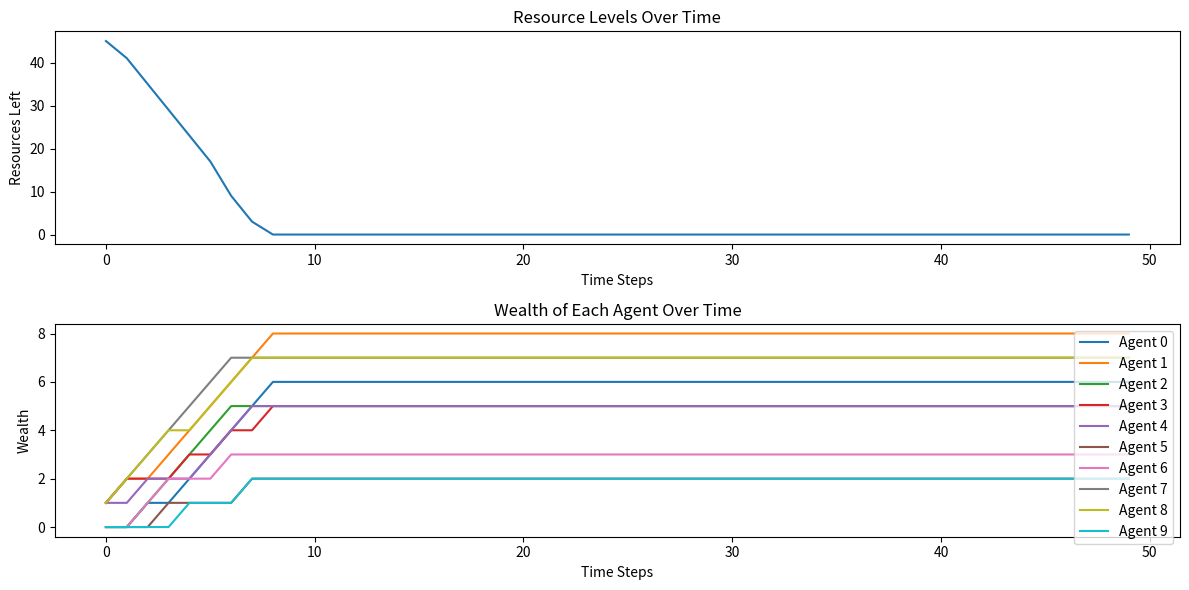

Reproduce this figure in Python.
import random 
from tqdm import trange
import matplotlib.pyplot as plt 

# Let's define the base class for the agents that are going to be part of the simulation
class Agent: 
    def __init__(self, id) -> None:
        self.id = id # each of them has an id
        self.wealth = 0 # each of them has their own wealth associated with them.
        self.consumption_probability = random.uniform(0,1) # This is giving each agent a probability of depleting the resource or not depleting it
    
    def choice(self, resource_pool): 
        if random.random() < self.consumption_probability: 
            if resource_pool['resources'] > 0:
                resource_pool['resources'] -= 1
                self.wealth += 1
                return True
        return False
    
    # def consume(self, resource_pool): # this is for when the agent consumes resources durign the steps 
    #     if resource_pool['resources'] > 0: 
    #         resource_pool['resources'] -= 1
    #         self.wealth += 1

# instantiating an environment class that defines the constraints of the simulation
class Environment:
    def __init__(self, num_agents, initial_resources) -> None:
        self.agents = [Agent(i) for i in range(num_agents)] # initiating all the agents in the simulation
        self.resources_pool = { # initiating the resource that we have, for now this will be a number
            'resources': initial_resources
        }
        
    def step(self): # this is for advancing the simulation by a step
        for agent in self.agents:
            # agent.consume(self.resources_pool)
            agent.choice(self.resources_pool)
    
    def run_simulation(self, steps): # this is running the entire simulation for x numebr of steps
        resource_level = []
        wealth_levels = {agent.id: [] for agent in self.agents}
        
        for _ in trange(steps):
            self.step()
            resource_level.append(self.resources_pool['resources'])
            for agent in self.agents:
                wealth_levels[agent.id].append(agent.wealth)
        
        return resource_level, wealth_levels
    
# Let's run the simulation now. 
num_agents = 10 # number of agents we'll have in the simulation 
initial_resources = 50 # initial resources that will be exploited
steps = 50 # number of steps in the simulation

env = Environment(num_agents, initial_resources)
resource_levels, wealth_levels = env.run_simulation(steps)

# Plotting the results of the simulation 
plt.figure(figsize=(12, 6))
plt.subplot(2, 1, 1)
plt.plot(resource_levels)
plt.title('Resource Levels Over Time')
plt.xlabel('Time Steps')
plt.ylabel('Resources Left')

plt.subplot(2, 1, 2)
for agent_id, wealth in wealth_levels.items():
    plt.plot(wealth, label=f'Agent {agent_id}')
plt.title('Wealth of Each Agent Over Time')
plt.xlabel('Time Steps')
plt.ylabel('Wealth')
plt.legend()

plt.tight_layout()
plt.show()
